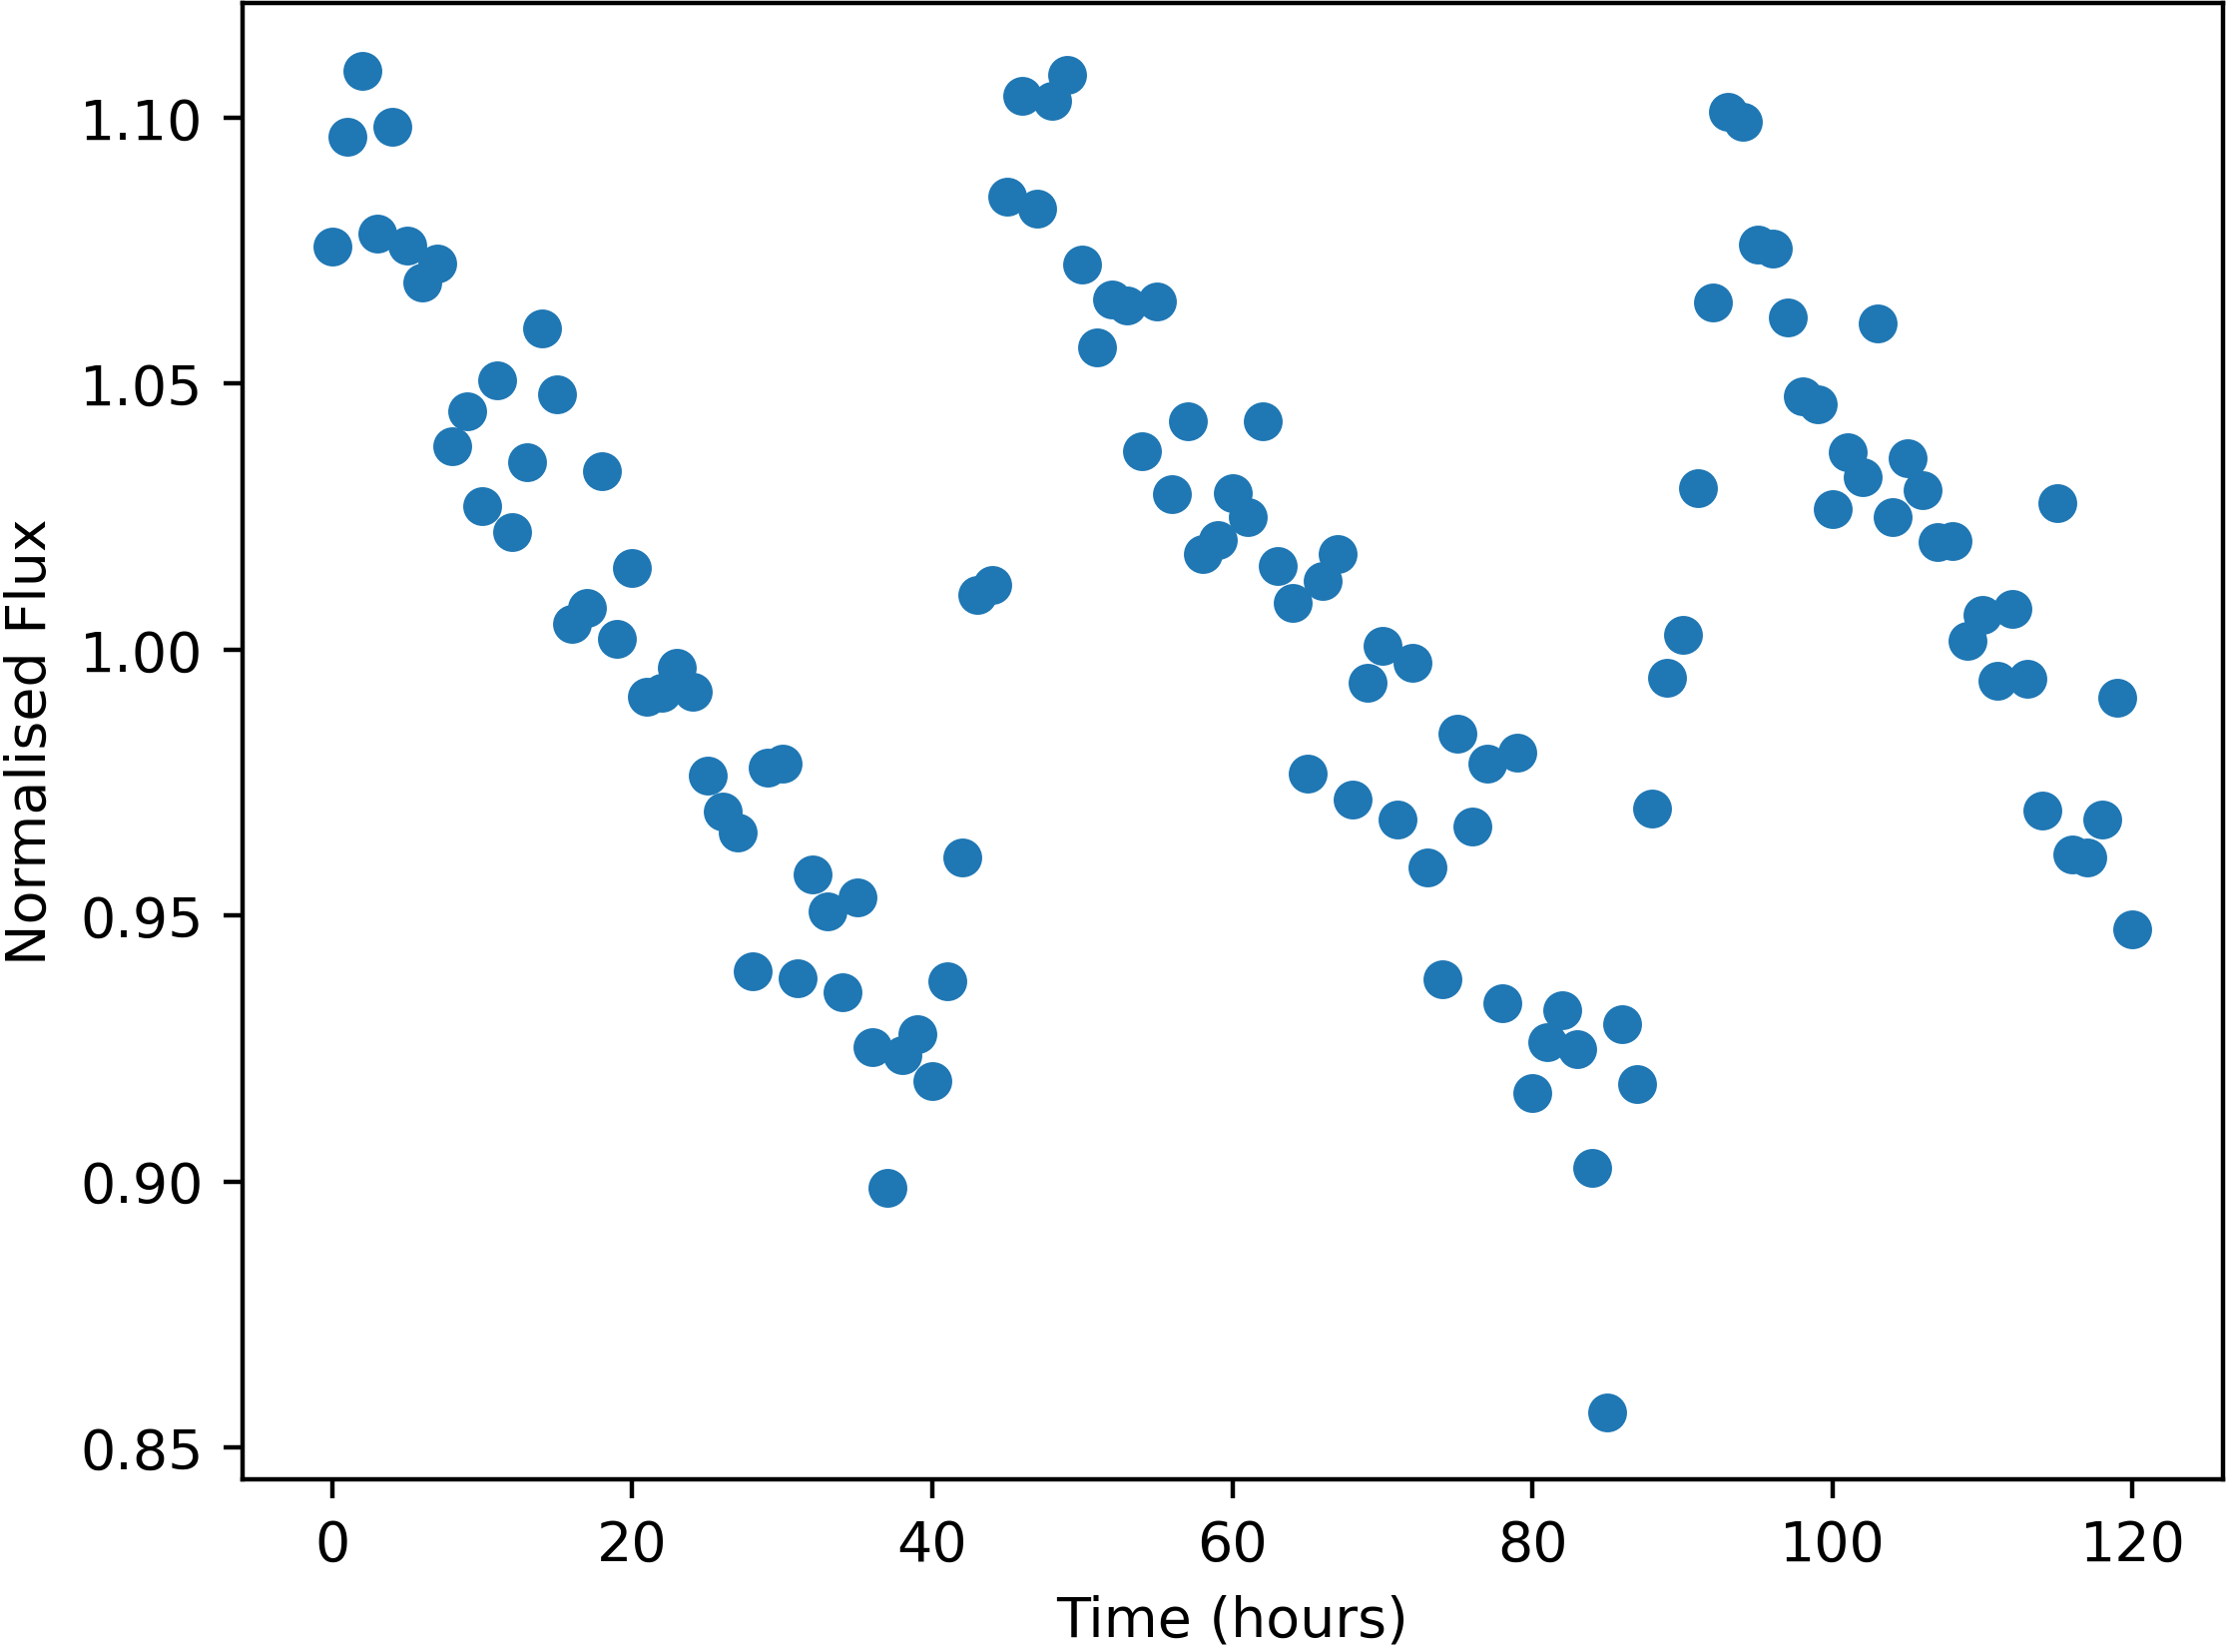

The table this chart was drawn from, first rows:
Time, NormalisedFlux
0.0, 1.076
1.0, 1.096
2.0, 1.109
3.0, 1.078
4.0, 1.098
5.0, 1.076
6.0, 1.069
7.0, 1.073
8.0, 1.038
9.0, 1.045
10.0, 1.027
11.0, 1.051
12.0, 1.022
13.0, 1.035
14.0, 1.06
15.0, 1.048
16.0, 1.005
17.0, 1.008
18.0, 1.034
19.0, 1.002
20.0, 1.015
21.0, 0.9911
22.0, 0.9918
23.0, 0.9966
24.0, 0.9921
25.0, 0.9763
26.0, 0.9696
27.0, 0.9657
28.0, 0.9396
29.0, 0.9777
30.0, 0.9786
31.0, 0.9382
32.0, 0.9578
33.0, 0.9509
34.0, 0.9355
35.0, 0.9534
36.0, 0.9253
37.0, 0.8989
38.0, 0.9238
39.0, 0.9276
40.0, 0.9188
41.0, 0.9376
42.0, 0.9609
43.0, 1.01
44.0, 1.012
45.0, 1.085
46.0, 1.104
47.0, 1.083
48.0, 1.103
49.0, 1.108
50.0, 1.072
51.0, 1.057
52.0, 1.066
53.0, 1.065
54.0, 1.037
55.0, 1.065
56.0, 1.029
57.0, 1.043
58.0, 1.018
59.0, 1.021
... 61 more rows
